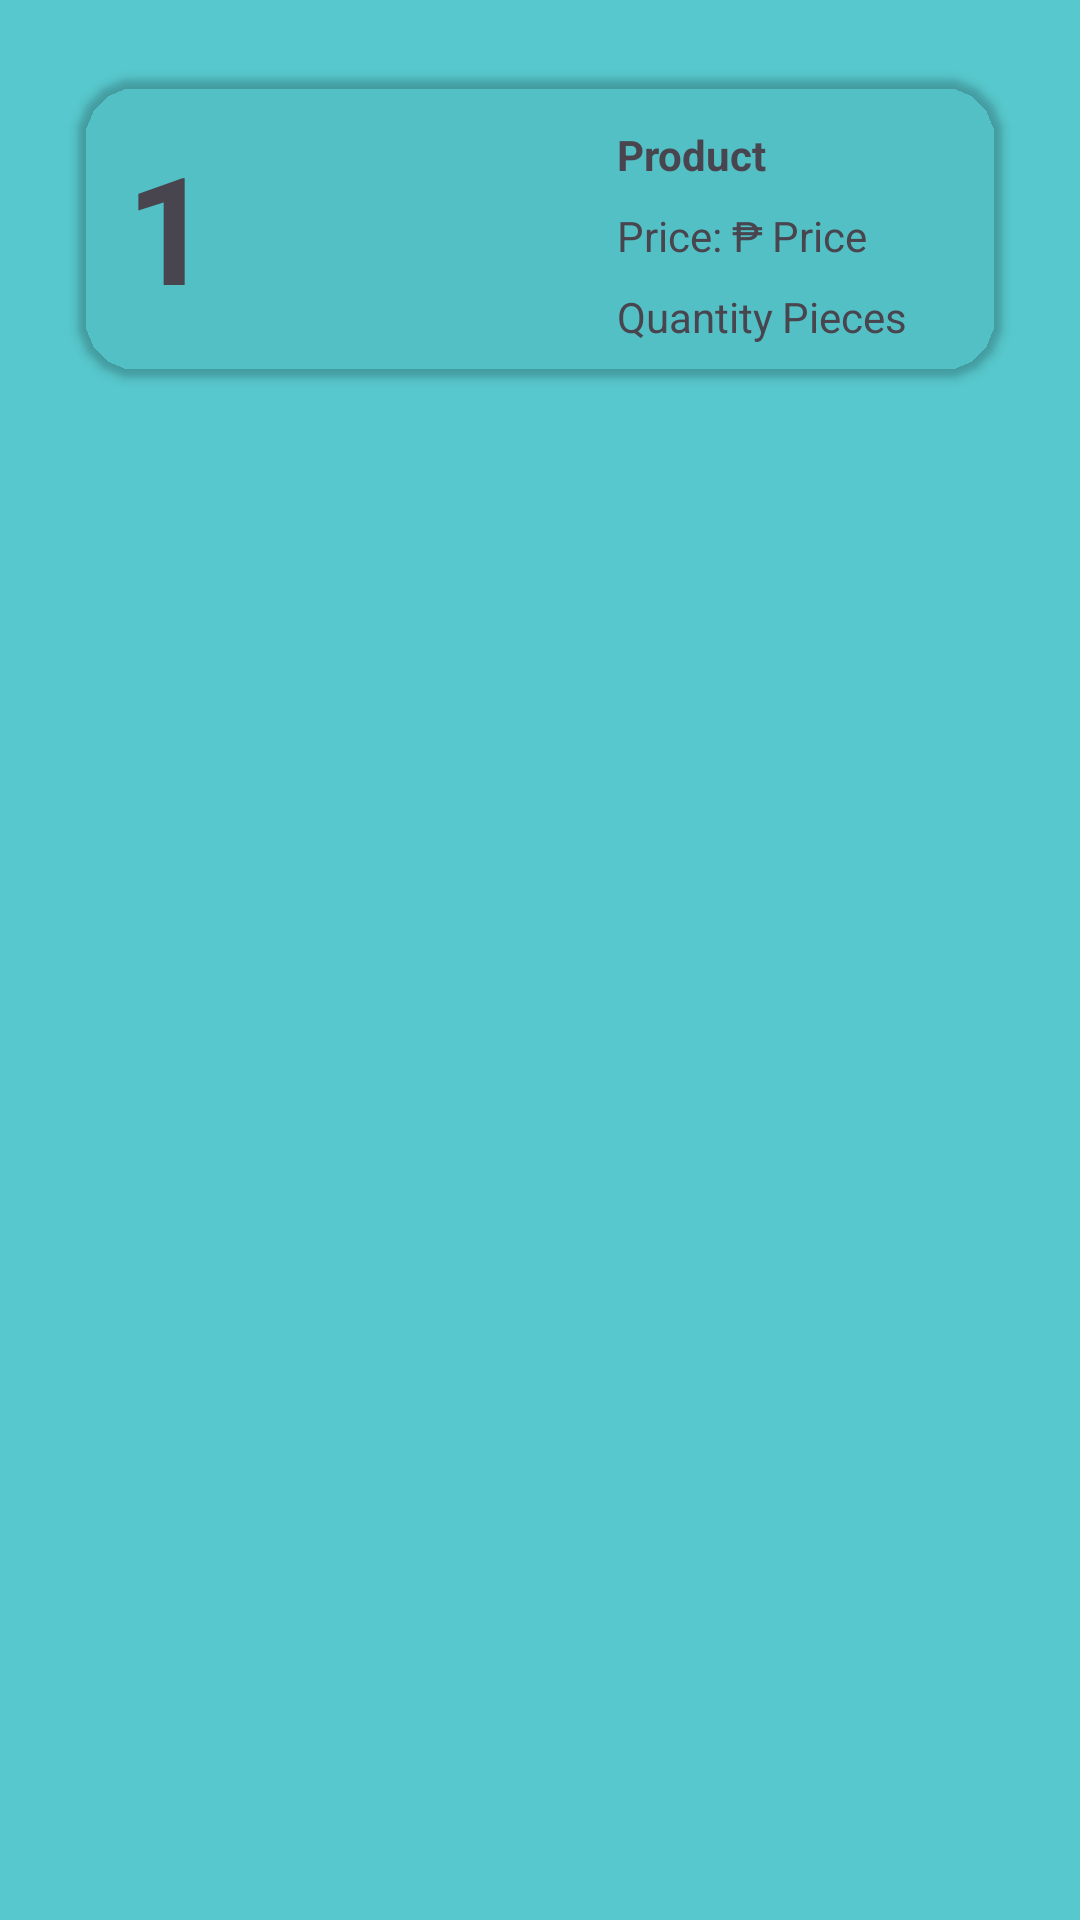

The Android layout XML behind this screen, and the referenced resources:
<!-- AndroidManifest.xml: application theme Theme.ISTAKK -->
<!-- res/layout/row.xml -->
<?xml version="1.0" encoding="utf-8"?>
<LinearLayout xmlns:android="http://schemas.android.com/apk/res/android"
    xmlns:app="http://schemas.android.com/apk/res-auto"
    xmlns:tools="http://schemas.android.com/tools"
    android:id="@+id/item_View"
    android:layout_width="match_parent"
    android:layout_height="wrap_content"
    android:background="@color/gradient_2"
    android:clickable="true"
    android:focusable="true"
    android:foreground="?android:attr/selectableItemBackground"
    android:orientation="vertical"
    android:padding="10dp"
    android:paddingBottom="5dp"
    tools:ignore="TouchTargetSizeCheck,SpeakableTextPresentCheck">

    <androidx.cardview.widget.CardView
        android:layout_width="match_parent"
        android:layout_height="100dp"
        android:layout_margin="16dp"
        app:cardBackgroundColor="@color/ic_launcher_background"
        app:cardCornerRadius="20dp">

        <androidx.constraintlayout.widget.ConstraintLayout
            android:layout_width="match_parent"
            android:layout_height="match_parent">

            <TextView
                android:id="@+id/price_txt"
                android:layout_width="wrap_content"
                android:layout_height="wrap_content"
                android:layout_marginStart="3dp"
                android:text="Price"
                app:layout_constraintStart_toEndOf="@+id/textView"
                app:layout_constraintTop_toTopOf="@+id/textView" />

            <TextView
                android:id="@+id/name_txt"
                android:layout_width="0dp"
                android:layout_height="wrap_content"
                android:layout_marginStart="135dp"
                android:text="Product"
                android:textStyle="bold"
                app:layout_constraintStart_toEndOf="@+id/id_txt"
                app:layout_constraintTop_toTopOf="@+id/id_txt" />

            <TextView
                android:id="@+id/quantity_txt"
                android:layout_width="wrap_content"
                android:layout_height="wrap_content"
                android:layout_marginTop="8dp"
                android:text="Quantity"
                app:layout_constraintStart_toStartOf="@+id/textView"
                app:layout_constraintTop_toBottomOf="@+id/textView" />

            <TextView
                android:id="@+id/id_txt"
                android:layout_width="wrap_content"
                android:layout_height="wrap_content"
                android:layout_marginStart="16dp"
                android:layout_marginTop="16dp"
                android:text="1"
                android:textSize="50sp"
                android:textStyle="bold"
                app:layout_constraintStart_toStartOf="parent"
                app:layout_constraintTop_toTopOf="parent" />

            <TextView
                android:id="@+id/textView"
                android:layout_width="wrap_content"
                android:layout_height="wrap_content"
                android:layout_marginTop="8dp"
                android:text="Price: ₱"
                app:layout_constraintStart_toStartOf="@+id/name_txt"
                app:layout_constraintTop_toBottomOf="@+id/name_txt" />

            <TextView
                android:id="@+id/textView2"
                android:layout_width="wrap_content"
                android:layout_height="wrap_content"
                android:layout_marginStart="3dp"
                android:text="Pieces"
                app:layout_constraintStart_toEndOf="@+id/quantity_txt"
                app:layout_constraintTop_toTopOf="@+id/quantity_txt" />

        </androidx.constraintlayout.widget.ConstraintLayout>
    </androidx.cardview.widget.CardView>

</LinearLayout>
<!-- resources referenced by this layout -->
<resources>
  <color name="gradient_2">#57C8CD</color>
  <style name="Theme.ISTAKK" parent="Base.Theme.ISTAKK" />
  <style name="Base.Theme.ISTAKK" parent="Theme.Material3.DayNight.NoActionBar">
          
          
      </style>
</resources>
